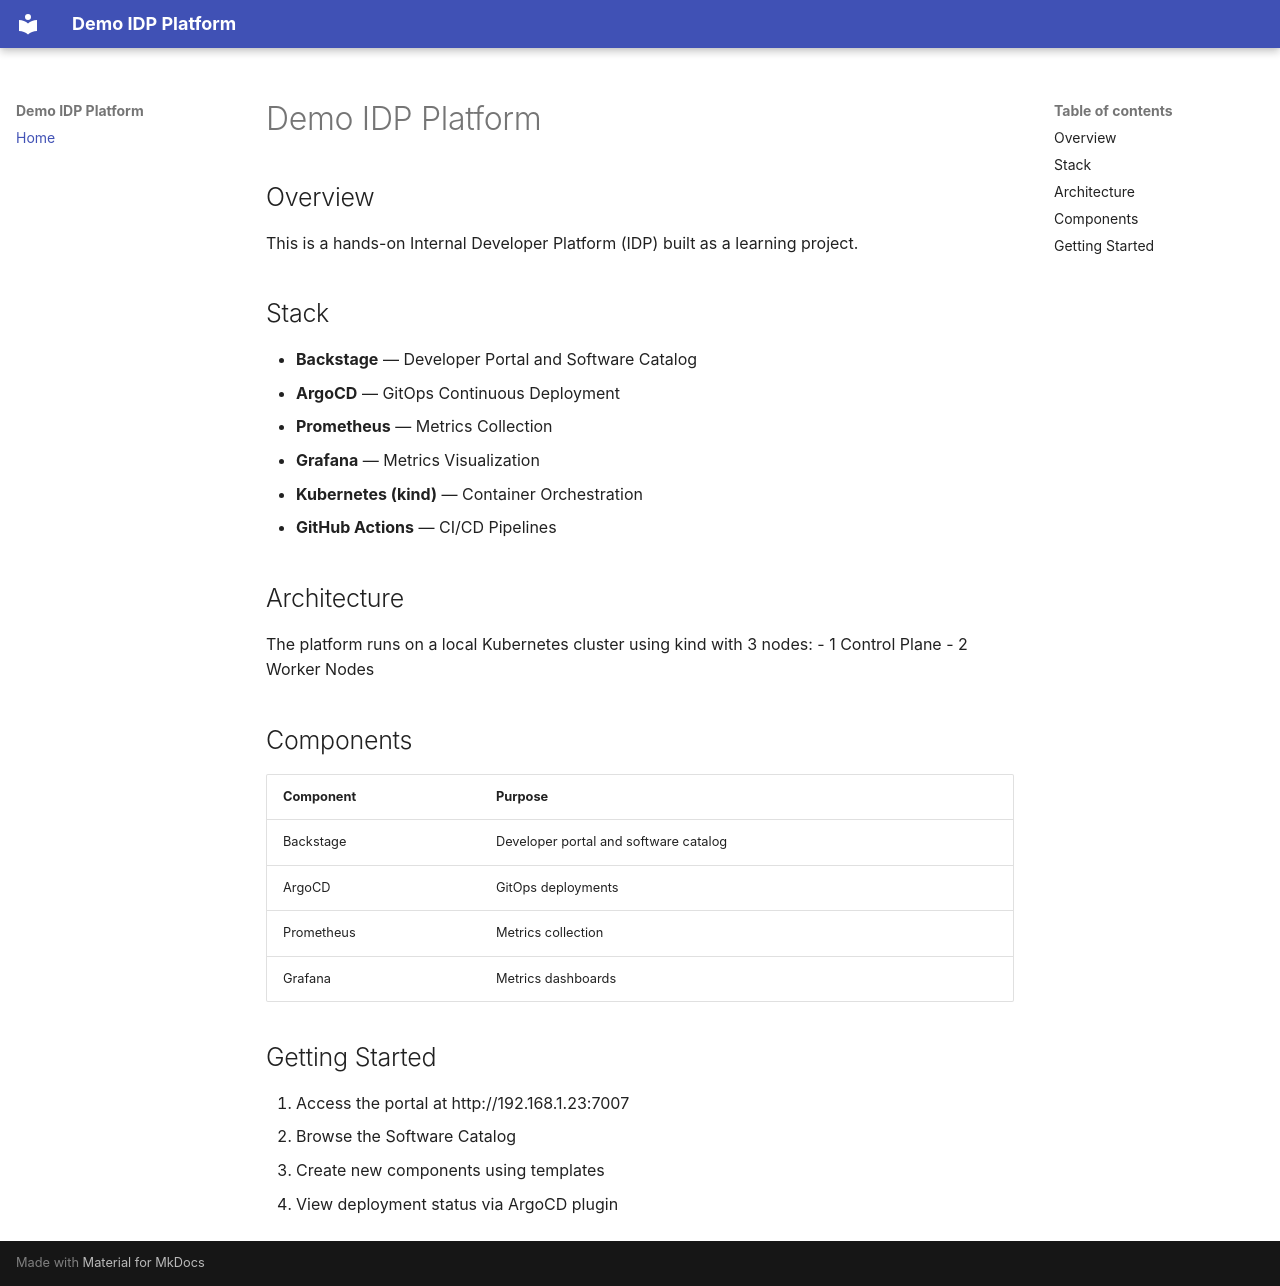

repository: manutm87/idp-project · page: index.html · generator: mkdocs

# Demo IDP Platform

## Overview
This is a hands-on Internal Developer Platform (IDP) built as a learning project.

## Stack
- **Backstage** — Developer Portal and Software Catalog
- **ArgoCD** — GitOps Continuous Deployment
- **Prometheus** — Metrics Collection
- **Grafana** — Metrics Visualization
- **Kubernetes (kind)** — Container Orchestration
- **GitHub Actions** — CI/CD Pipelines

## Architecture
The platform runs on a local Kubernetes cluster using kind with 3 nodes:
- 1 Control Plane
- 2 Worker Nodes

## Components
| Component | Purpose |
|---|---|
| Backstage | Developer portal and software catalog |
| ArgoCD | GitOps deployments |
| Prometheus | Metrics collection |
| Grafana | Metrics dashboards |

## Getting Started
1. Access the portal at http://192.168.1.23:7007
2. Browse the Software Catalog
3. Create new components using templates
4. View deployment status via ArgoCD plugin
